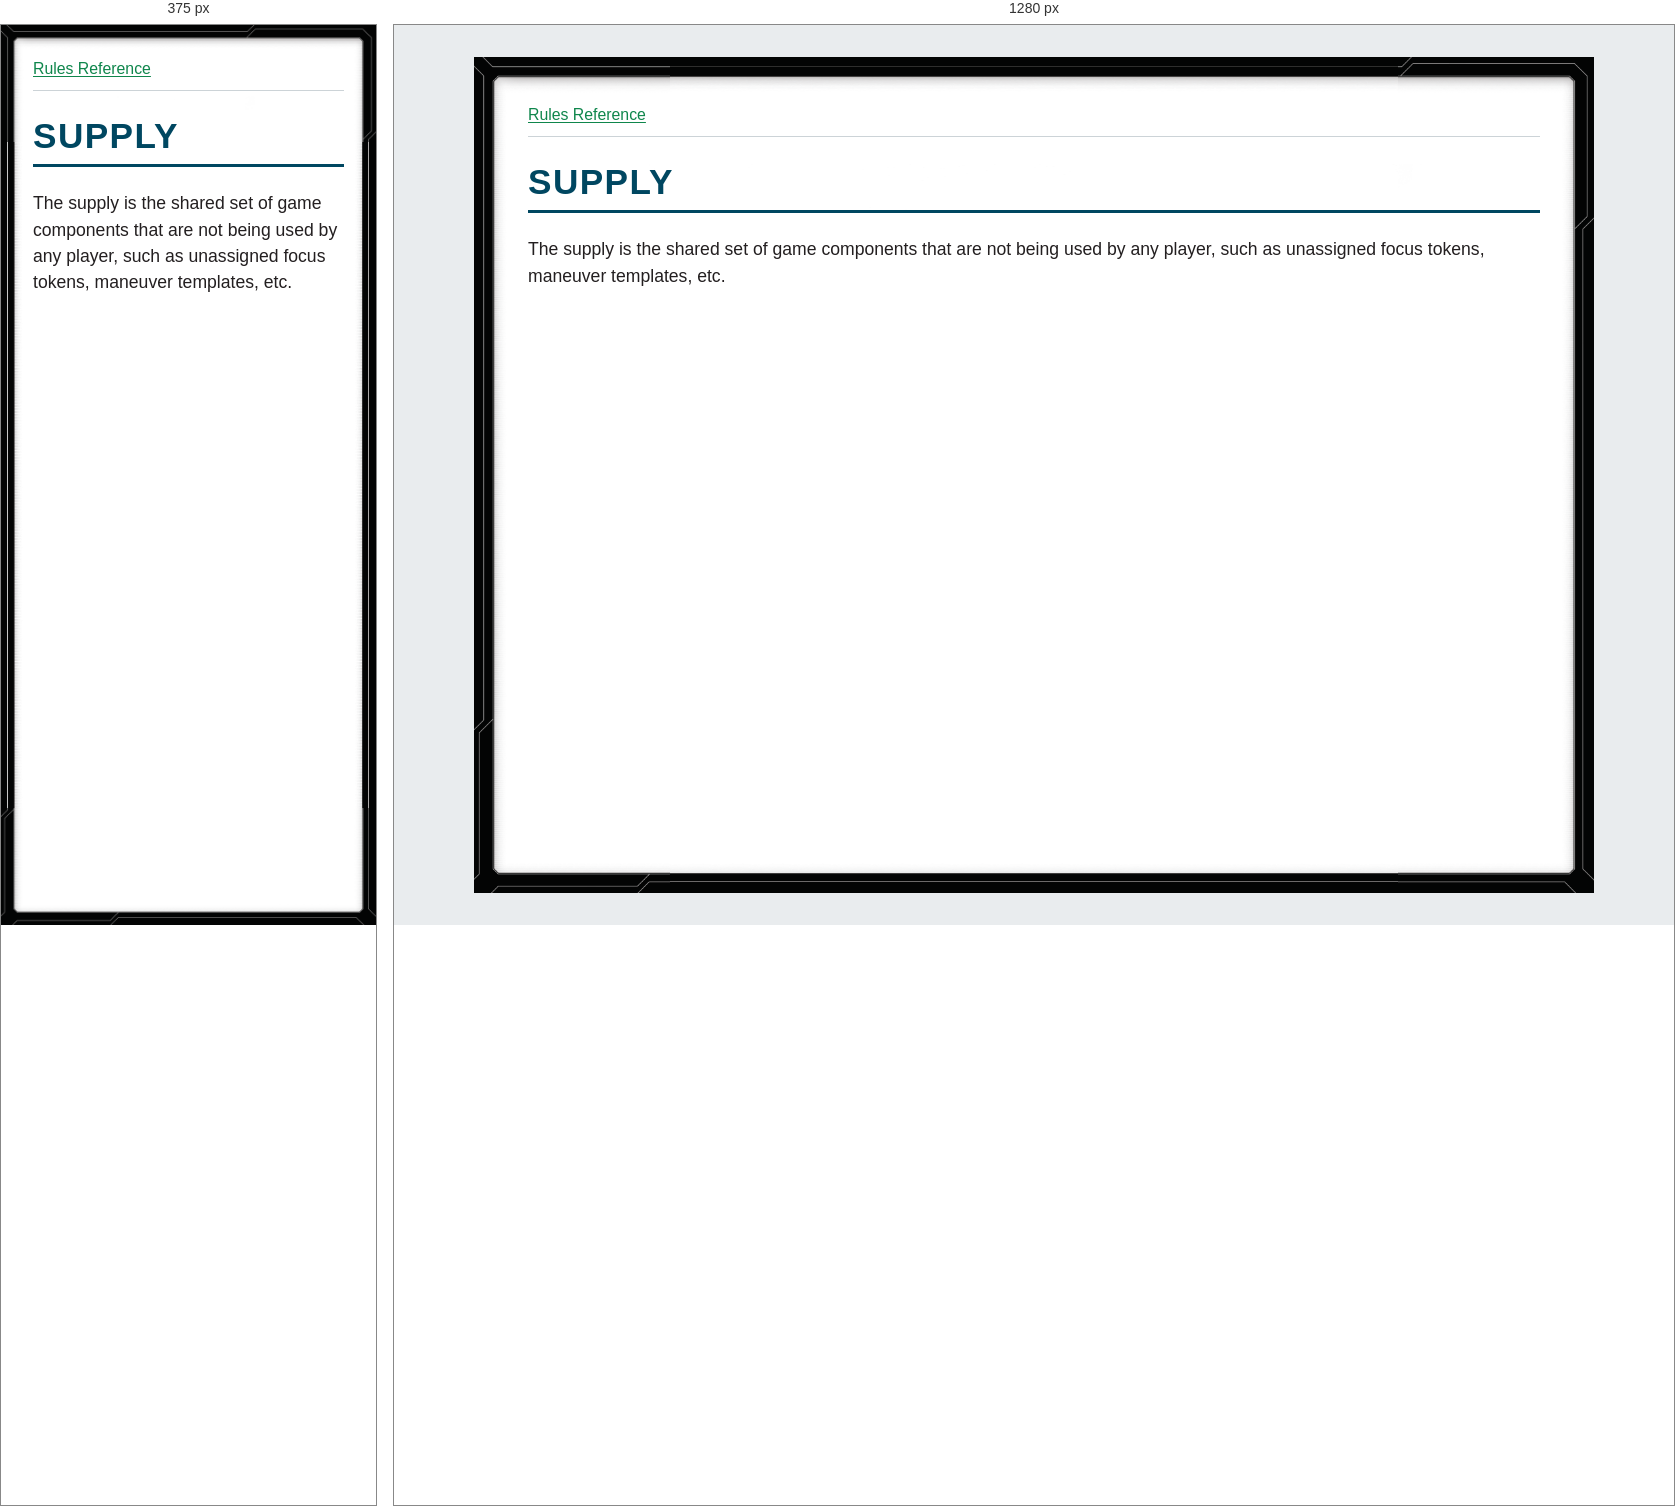
Rendered at 375 px and 1280 px, left to right.

<!-- file: glossary-supply.html -->
<!doctype html>
<html lang="en">
<head>
<meta charset="utf-8">
<meta name="viewport" content="width=device-width, initial-scale=1">
<title>SUPPLY</title>
<link rel="stylesheet" href="../style.css">
</head>
<body>
<nav aria-label="Rules navigation"><a href="../index.html">Rules Reference</a></nav>
<main><h1><strong>SUPPLY</strong></h1>
<p>The supply is the shared set of game components that are not being used by any player, such as unassigned focus tokens, maneuver templates, etc.</p></main>
</body>
</html>


/* @media block from style.css */
@media (max-width: 40rem) {
  body { --frame-width: 20px; margin: 0; min-height: 100vh; padding: .75rem; }
}